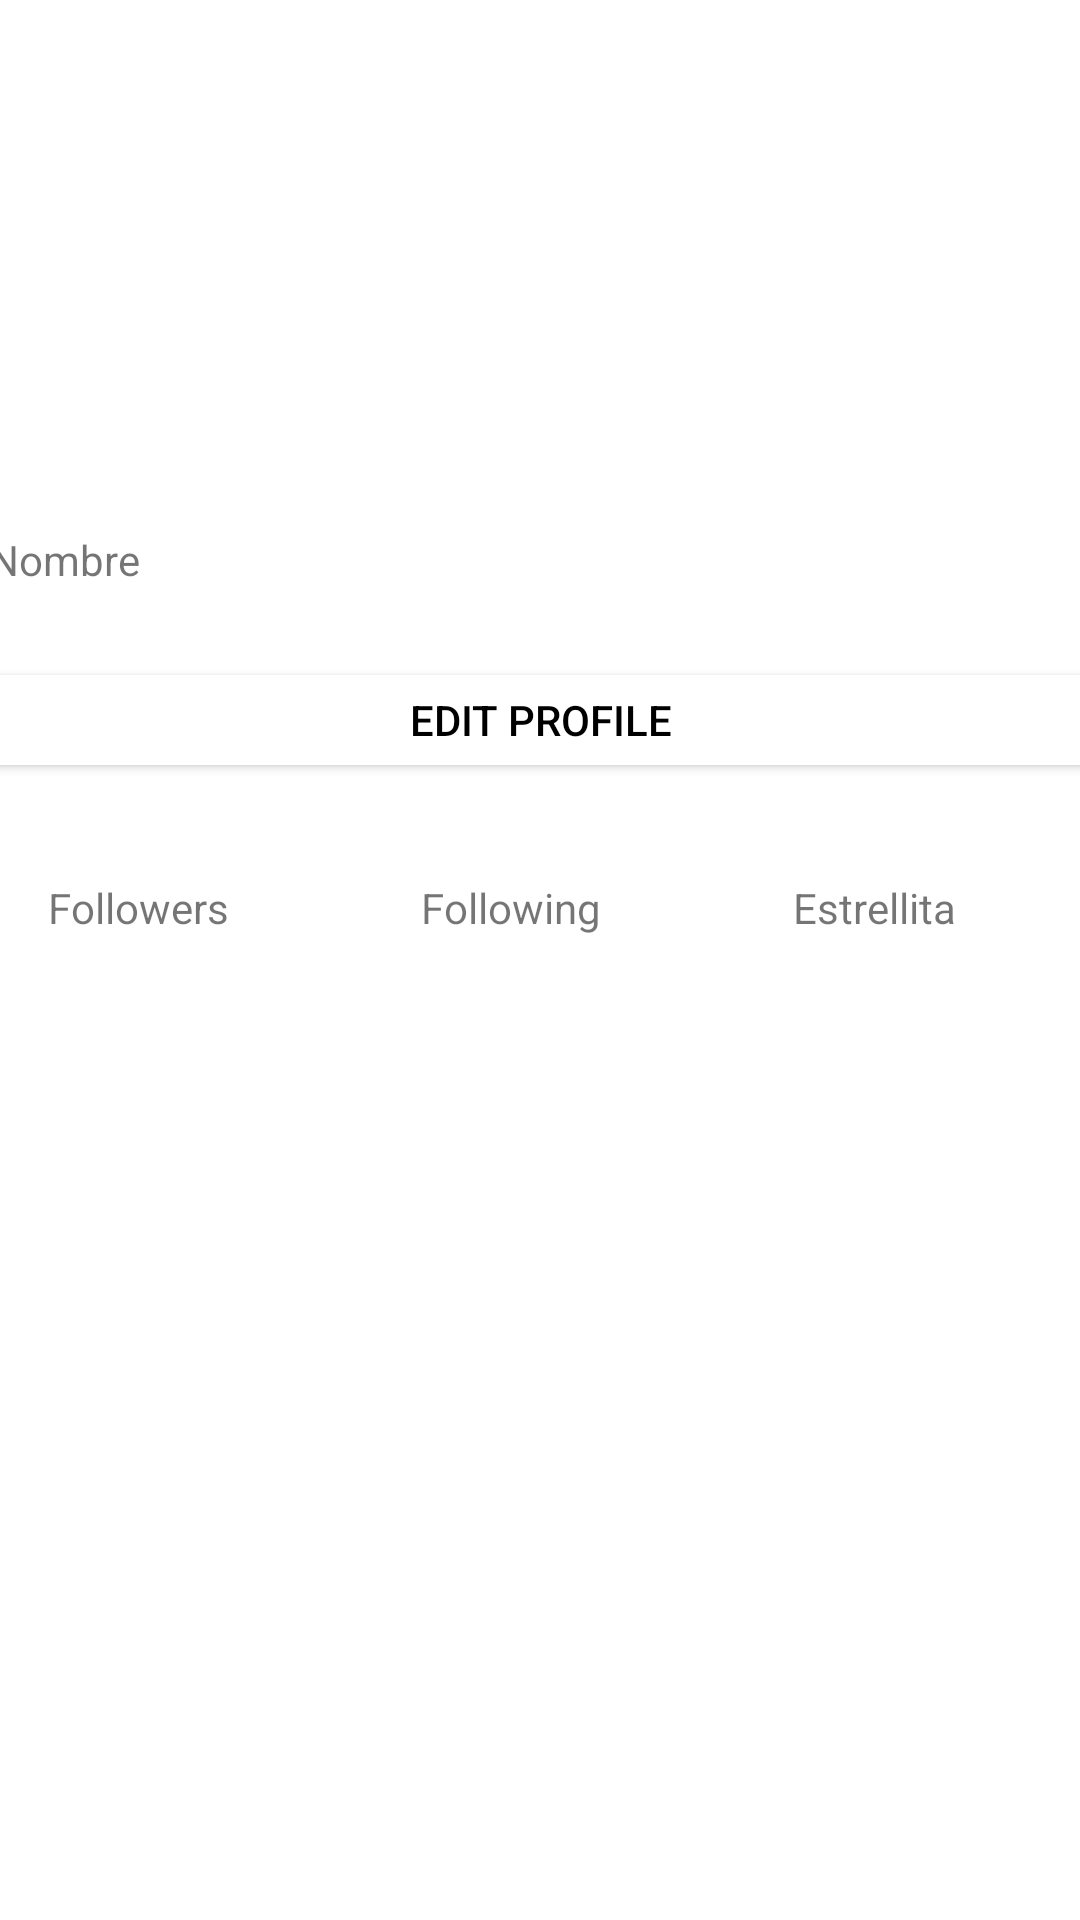

Write the Android layout XML for this screen, with the resource values it uses.
<!-- AndroidManifest.xml: application theme Theme.Task06_01 -->
<!-- res/layout/activity_main5.xml -->
<?xml version="1.0" encoding="utf-8"?>
<androidx.constraintlayout.widget.ConstraintLayout xmlns:android="http://schemas.android.com/apk/res/android"
    xmlns:app="http://schemas.android.com/apk/res-auto"
    xmlns:tools="http://schemas.android.com/tools"
    android:layout_width="match_parent"
    android:layout_height="match_parent"
    tools:context=".MainActivity5">

    <ImageView
        android:id="@+id/imageView"
        android:layout_width="match_parent"
        android:layout_height="145dp"
        android:layout_marginStart="139dp"
        android:layout_marginTop="16dp"
        android:layout_marginEnd="139dp"
        app:layout_constraintEnd_toEndOf="parent"
        app:layout_constraintStart_toStartOf="parent"
        app:layout_constraintTop_toTopOf="parent"
        app:srcCompat="@drawable/cir" />

    <TextView
        android:id="@+id/textView6"
        android:layout_width="368dp"
        android:layout_height="18dp"
        android:layout_marginStart="16dp"
        android:layout_marginTop="16dp"
        android:layout_marginEnd="16dp"
        android:text="@string/nombre"
        app:layout_constraintEnd_toEndOf="parent"
        app:layout_constraintStart_toStartOf="parent"
        app:layout_constraintTop_toBottomOf="@+id/imageView" />

    <Button
        android:id="@+id/button"
        android:layout_width="375dp"
        android:layout_height="42dp"
        android:layout_marginTop="24dp"
        android:backgroundTint="@color/white"
        android:textColor="@color/black"
        android:text="@string/edit_profile"
        app:layout_constraintEnd_toEndOf="parent"
        app:layout_constraintStart_toStartOf="parent"
        app:layout_constraintTop_toBottomOf="@+id/textView6" />

    <TextView
        android:id="@+id/textView2"
        android:layout_width="wrap_content"
        android:layout_height="wrap_content"
        android:layout_marginStart="16dp"
        android:layout_marginTop="32dp"
        android:layout_weight="1"
        android:text="@string/followers"
        app:layout_constraintStart_toStartOf="parent"
        app:layout_constraintTop_toBottomOf="@+id/button" />

    <TextView
        android:id="@+id/textView3"
        android:layout_width="wrap_content"
        android:layout_height="wrap_content"
        android:layout_marginStart="64dp"
        android:layout_marginTop="32dp"
        android:layout_weight="1"
        android:text="@string/following"
        app:layout_constraintStart_toEndOf="@+id/textView2"
        app:layout_constraintTop_toBottomOf="@+id/button" />

    <TextView
        android:id="@+id/textView4"
        android:layout_width="wrap_content"
        android:layout_height="wrap_content"
        android:layout_marginStart="64dp"
        android:layout_marginTop="32dp"
        android:layout_marginEnd="60dp"
        android:layout_weight="1"
        android:text="@string/estrellita"
        app:layout_constraintStart_toEndOf="@+id/textView3"
        app:layout_constraintTop_toBottomOf="@+id/button" />


</androidx.constraintlayout.widget.ConstraintLayout>
<!-- resources referenced by this layout -->
<resources>
  <string name="edit_profile">Edit Profile</string>
  <string name="estrellita">Estrellita</string>
  <string name="followers">Followers</string>
  <string name="following">Following</string>
  <string name="nombre">Nombre</string>
  <style name="Theme.Task06_01" parent="Theme.MaterialComponents.DayNight.DarkActionBar">
          
          <item name="colorPrimary">@color/purple_500</item>
          <item name="colorPrimaryVariant">@color/purple_700</item>
          <item name="colorOnPrimary">@color/white</item>
          
          <item name="colorSecondary">@color/teal_200</item>
          <item name="colorSecondaryVariant">@color/teal_700</item>
          <item name="colorOnSecondary">@color/black</item>
          
          <item name="android:statusBarColor">?attr/colorPrimaryVariant</item>
          
      </style>
  <!-- not gathered from this repository: default colours our renderer supplied (Android Studio template values) -->
  <color name="purple_500">#FF6200EE</color>
  <color name="purple_700">#FF3700B3</color>
  <color name="teal_200">#FF03DAC5</color>
  <color name="teal_700">#FF018786</color>
  <color name="black">#FF000000</color>
  <color name="white">#FFFFFFFF</color>
</resources>
